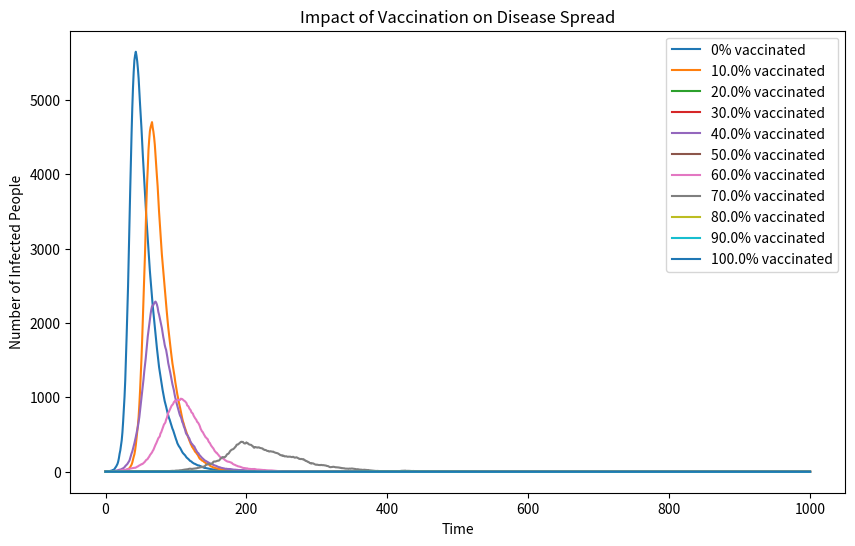

Recreate this plot in Python.
import numpy as np
import matplotlib.pyplot as plt

def run_sir_model(vaccination_percentage):
    N = 10000  
    vaccinated = int(N * vaccination_percentage)
    S = N - 1 - vaccinated  # Initial number of susceptible individuals
    if S < 0:
        S = 0
    I = 1      # Initial number of infected individuals
    R = 0      # Initial number of recovered individuals

    beta = 0.3  # Infection probability
    gamma = 0.05  # Recovery probability

    # Create arrays to track the evolution of S, I, and R over time
    time_steps = 1000
    S_history = [S]
    I_history = [I]
    R_history = [R]

    for t in range(time_steps):
        # Calculate the infection probability for each susceptible individual
        if S > 0:
            infection_prob = beta * (I / N)
        else:
            infection_prob = 0
        
        # Randomly select susceptible individuals to become infected
        new_infections = np.random.choice([0, 1], size=S, p=[1 - infection_prob, infection_prob])
        num_new_infections = np.sum(new_infections)
        
        # Randomly select infected individuals to recover
        recovery_prob = gamma
        new_recoveries = np.random.choice([0, 1], size=I, p=[1 - recovery_prob, recovery_prob])
        num_new_recoveries = np.sum(new_recoveries)
        
        # Update the counts
        S -= num_new_infections
        I = I - num_new_recoveries + num_new_infections
        R += num_new_recoveries
        
        # Record the current state
        S_history.append(S)
        I_history.append(I)
        R_history.append(R)

    return I_history

# Test different vaccination percentages
vaccination_percentages = [0, 0.1, 0.2, 0.3, 0.4, 0.5, 0.6, 0.7, 0.8, 0.9,1.0]
infected_curves = []

for vp in vaccination_percentages:
    print(f"Running simulation with {vp*100}% vaccination")
    infected = run_sir_model(vp)
    infected_curves.append(infected)

# Plot the results
plt.figure(figsize=(10, 6), dpi=100)
i=0
for vp in vaccination_percentages:
    plt.plot(infected_curves[i], label=f'{vp*100}% vaccinated')
    i+=1

plt.xlabel('Time')
plt.ylabel('Number of Infected People')
plt.title('Impact of Vaccination on Disease Spread')
plt.legend()
plt.show()